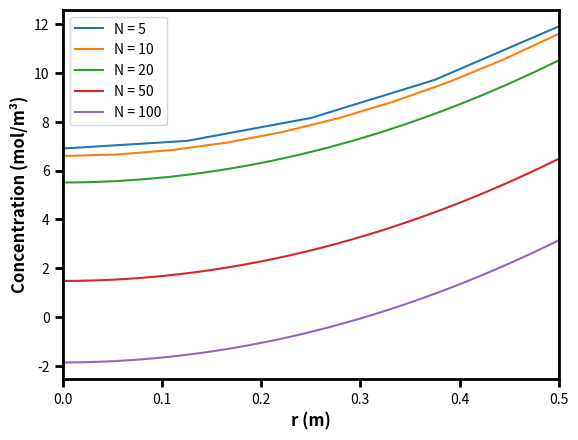
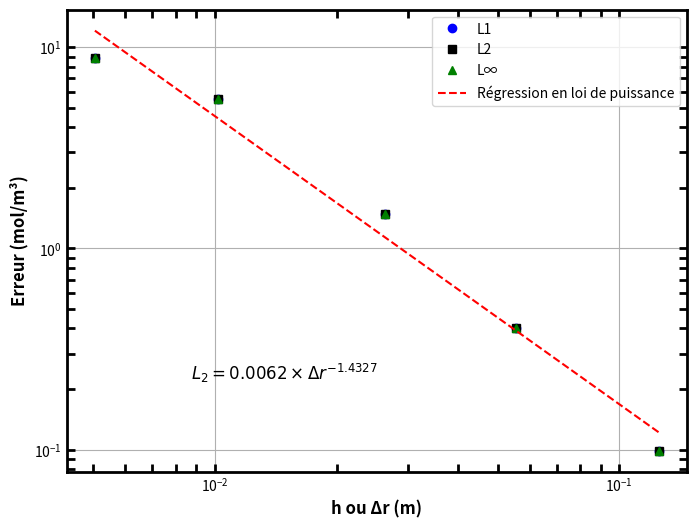

Python code for these plots, in order:
# MEC8211 - Devoir 1
# Bradley, James et Lucas

# Ce code vise à calculer l'équation de diffusion en régime transitoire

import numpy as np
import matplotlib.pyplot as plt
from numpy.linalg import norm

# Définition des variables
R = 0.5         # Rayon du cylindre
Deff = 1e-10    # Coefficient de diffusion
S = 8e-9        # Consommation
Ce = 12         # Concentration à r = R
steps = 10000   # Nombre de pas de temps
dt = 1e6        # Pas de temps
print("dt =", dt)
print()

# Fonction pour résoudre le système linéaire : approximation avant de la dérivée
def solve_diffusion_cylindrical_forward(r, h, N, Deff, S, Ce, step, dt):
    # Construction des matrices (A*c = b)
    A = []
    b = []
    C = [0 for i in range(N)]   # Concentration à t = 0
    
    for _ in range(step):
        for i in range(N):
            vecteur = []
            if i == 0:
                for j in range(N):
                    if j == 0:
                        vecteur.append(-3)
                    elif j == 1:
                        vecteur.append(4)
                    elif j == 2:
                        vecteur.append(-1)
                    else:
                        vecteur.append(0)
                A.append(vecteur)
                b.append(0)
            elif i == N-1:
                for j in range(N):
                    if j == N-1:
                        vecteur.append(h**2 + Deff*dt*(2 + h/r[i]))
                    elif j == N-2:
                        vecteur.append(-Deff*dt)
                    else:
                        vecteur.append(0)
                A.append(vecteur)
                b.append(Ce*h**2 - S*h**2*dt - (-Deff*dt*(1 + h/r[i]))*Ce)
            else:
                for j in range(N):
                    if j == i-1:
                        vecteur.append(-Deff*dt)
                    elif j == i:
                        vecteur.append(h**2 + Deff*dt*(2 + h/r[i]))
                    elif j == i+1:
                        vecteur.append(-Deff*dt*(1 + h/r[i]))
                    else:
                        vecteur.append(0)
                A.append(vecteur)
                b.append(C[i]*h**2 - S*dt*h**2)
    
        C = np.linalg.solve(A,b)
        A = []
        b = []
    
    return C

# Fonction pour résoudre le système linéaire : approximation centrée de la dérivée
def solve_diffusion_cylindrical_central(r, h, N, Deff, S, Ce, step, dt):
    # Construction des matrices (A*c = b)
    A = []
    b = []
    C = [0 for i in range(N)]   # Concentration à t = 0
    
    for _ in range(step):
        for i in range(N):
            vecteur = []
            if i == 0:
                for j in range(N):
                    if j == 0:
                        vecteur.append(-3)
                    elif j == 1:
                        vecteur.append(4)
                    elif j == 2:
                        vecteur.append(-1)
                    else:
                        vecteur.append(0)
                A.append(vecteur)
                b.append(0)
            elif i == N-1:
                for j in range(N):
                    if j == N-1:
                        vecteur.append(2*Deff*dt + h**2)
                    elif j == N-2:
                        vecteur.append(-Deff*dt*(1 - h/(2*r[i])))
                    else:
                        vecteur.append(0)
                A.append(vecteur)
                b.append(Ce*h**2 - S*h**2*dt - (-Deff*dt*(1 + h/(2*r[i]))))
            else:
                for j in range(N):
                    if j == i-1:
                        vecteur.append(-Deff*dt*(1 - h/(2*r[i])))
                    elif j == i:
                        vecteur.append(2*Deff*dt + h**2)
                    elif j == i+1:
                        vecteur.append(-Deff*dt*(1 + h/(2*r[i])))
                    else:
                        vecteur.append(0)
                A.append(vecteur)
                b.append(C[i]*h**2 - S*dt*h**2)
    
        C = np.linalg.solve(A,b)
        A = []
        b = []
    
    return C

# Résoudre l'équation de diffusion

# Initialiser les variables de stockage pour le traçage
all_r = []
all_C = []
all_h = []
all_l1 = []
all_l2 = []
all_l_inf = []

# Définition du maillage
noeuds = [5, 10, 20, 50, 100]

for N in noeuds:
    h = R/(N-1)     # Pas du schéma
    r = np.linspace(0, R, N)    # Discrétisation du domaine
    print("N =", N)
    print()
    print("h =", h)

    # Solution analytique
    sol_anly = []

    for i in range(N):
        sol_anly.append(0.25*(S/Deff)*(R**2)*((r[i]/R)**2 - 1) + Ce)
    
    # Choisissez l'une des méthodes pour calculer la concentration
    # C = solve_diffusion_cylindrical_forward(r, h, N, Deff, S, Ce, steps, dt)
    C = solve_diffusion_cylindrical_central(r, h, N, Deff, S, Ce, steps, dt)

    print()
    print("C =", C)
    
    # Calculer les erreurs (normes standardisées)
    # Il y a deux façons de calculer les normes
    erreur = abs(C - sol_anly)
    
    # l1 = 1/N * norm(erreur, 1)
    l1 = 1/N * sum(erreur)
    print()
    print("L1 =", l1)
    
    # l2 = 1/np.sqrt(N) * norm(erreur)
    l2 = np.sqrt(1/N * sum(erreur**2))
    print()
    print("L2 =", l2)
    
    # l_inf = norm(erreur, np.inf)
    l_inf = max(erreur)
    print()
    print("L∞ =", l_inf)
    
    # Stocker les données pour le traçage
    all_r.append(r)
    all_C.append(C)
    all_h.append(h)
    all_l1.append(l1)
    all_l2.append(l2)
    all_l_inf.append(l_inf)
    
    print("\n#######\n")

# Tracer le résultat
plt.figure()
for i in range(len(all_r)):
    plt.plot(all_r[i], all_C[i], label=f'N = {noeuds[i]}')

# Rendre les axes plus gras
plt.gca().spines['bottom'].set_linewidth(2)
plt.gca().spines['left'].set_linewidth(2)
plt.gca().spines['right'].set_linewidth(2)
plt.gca().spines['top'].set_linewidth(2)

# Marques de coche plus longues
plt.tick_params(width=2, length=6)

plt.xlabel('r (m)', fontsize=12, fontweight='bold')
plt.ylabel('Concentration (mol/m³)', fontsize=12, fontweight='bold')
plt.xlim(0, 0.5)
plt.legend()
plt.show()


# Ajuster une loi de puissance à toutes les valeurs (en utilisant np.polyfit avec logarithmes)
coefficients = np.polyfit(np.log(all_h), np.log(all_l2), 1)
exponent = coefficients[0]

# Fonction de régression en termes de logarithmes
fit_function_log = lambda x: exponent * x + coefficients[1]

# Fonction de régression en termes originaux
fit_function = lambda x: np.exp(fit_function_log(np.log(x)))


# Tracer L1, L2 et L∞ en fonction de h
plt.figure(figsize=(8, 6))

plt.loglog(all_h, all_l1, marker='o', linestyle='', color="b", label='L1')
plt.loglog(all_h, all_l2, marker='s', linestyle='', color="k", label='L2')
plt.loglog(all_h, all_l_inf, marker='^', linestyle='', color="g", label='L∞')
plt.loglog(all_h, fit_function(all_h), linestyle='--', color='r', label='Régression en loi de puissance')

# Rendre les axes plus gras
plt.gca().spines['bottom'].set_linewidth(2)
plt.gca().spines['left'].set_linewidth(2)
plt.gca().spines['right'].set_linewidth(2)
plt.gca().spines['top'].set_linewidth(2)

# Placer les marques de coche à l'intérieur et les rendre un peu plus longues
plt.tick_params(width=2, which='both', direction='in', top=True, right=True, length=6)

# Afficher l'équation de la régression en loi de puissance
equation_text = f'$L_2 = {np.exp(coefficients[1]):.4f} \\times Δr^{{{exponent:.4f}}}$'
equation_text_obj = plt.text(0.2, 0.2, equation_text, fontsize=12, transform=plt.gca().transAxes, color='k')

plt.xlabel('h ou Δr (m)', fontsize=12, fontweight='bold')
plt.ylabel('Erreur (mol/m³)', fontsize=12, fontweight='bold')
plt.legend()
plt.grid(True)
plt.show()